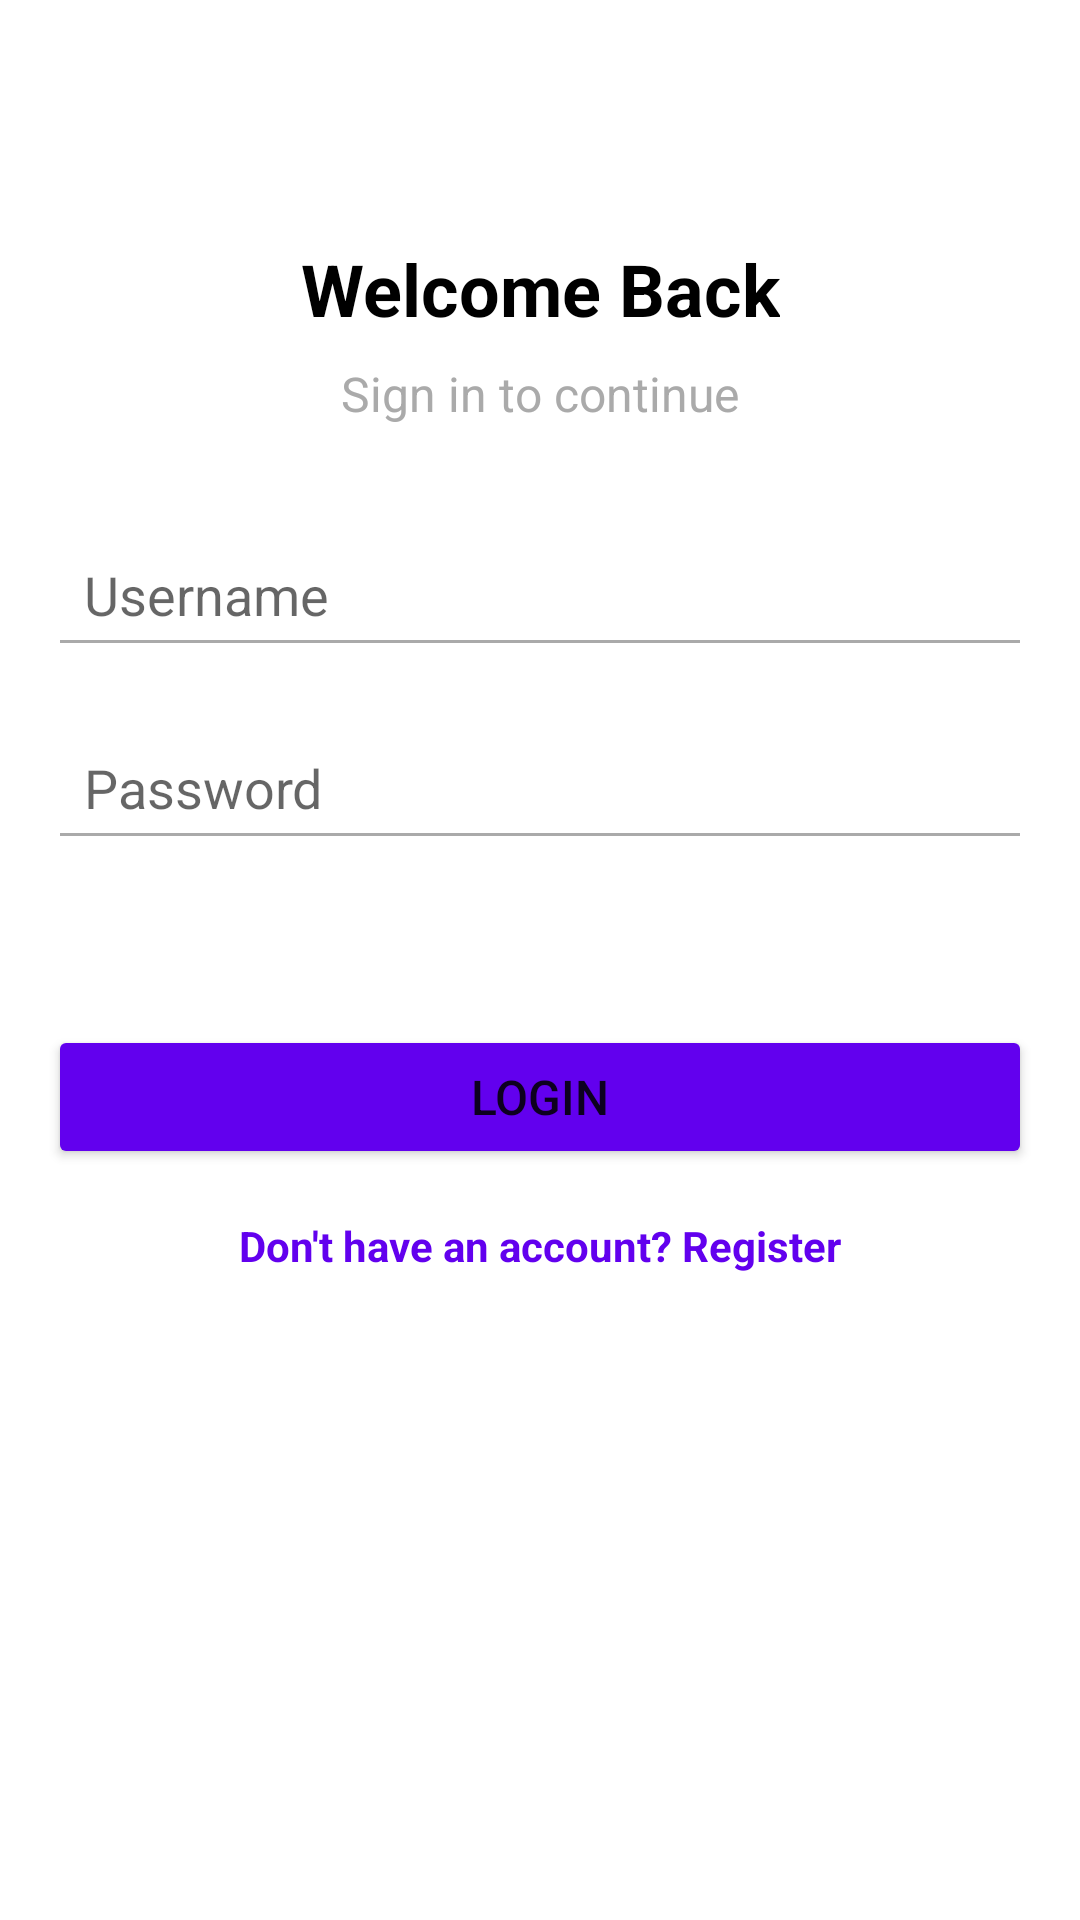

Produce the Android XML layout that renders to this screen, including the resource entries it uses.
<!-- AndroidManifest.xml: application theme Theme.LoginApp -->
<!-- res/layout/activity_login.xml -->
<?xml version="1.0" encoding="utf-8"?>
<androidx.constraintlayout.widget.ConstraintLayout xmlns:android="http://schemas.android.com/apk/res/android"
    xmlns:app="http://schemas.android.com/apk/res-auto"
    xmlns:tools="http://schemas.android.com/tools"
    android:layout_width="match_parent"
    android:layout_height="match_parent"
    android:padding="16dp"
    tools:context=".LoginActivity">

    <TextView
        android:id="@+id/textViewTitle"
        android:layout_width="wrap_content"
        android:layout_height="wrap_content"
        android:text="Welcome Back"
        android:textSize="24sp"
        android:textStyle="bold"
        android:textColor="@android:color/black"
        app:layout_constraintTop_toTopOf="parent"
        app:layout_constraintStart_toStartOf="parent"
        app:layout_constraintEnd_toEndOf="parent"
        android:layout_marginTop="64dp" />

    <TextView
        android:id="@+id/textViewSubtitle"
        android:layout_width="wrap_content"
        android:layout_height="wrap_content"
        android:text="Sign in to continue"
        android:textSize="16sp"
        android:textColor="@android:color/darker_gray"
        app:layout_constraintTop_toBottomOf="@id/textViewTitle"
        app:layout_constraintStart_toStartOf="parent"
        app:layout_constraintEnd_toEndOf="parent"
        android:layout_marginTop="8dp" />

    <EditText
        android:id="@+id/username_input"
        android:layout_width="0dp"
        android:layout_height="wrap_content"
        android:hint="Username"
        android:inputType="text"
        android:padding="12dp"
        app:layout_constraintTop_toBottomOf="@id/textViewSubtitle"
        app:layout_constraintStart_toStartOf="parent"
        app:layout_constraintEnd_toEndOf="parent"
        android:layout_marginTop="32dp"
        android:backgroundTint="@android:color/darker_gray" />

    <EditText
        android:id="@+id/password_input"
        android:layout_width="0dp"
        android:layout_height="wrap_content"
        android:hint="Password"
        android:inputType="textPassword"
        android:padding="12dp"
        app:layout_constraintTop_toBottomOf="@id/username_input"
        app:layout_constraintStart_toStartOf="parent"
        app:layout_constraintEnd_toEndOf="parent"
        android:layout_marginTop="16dp"
        android:backgroundTint="@android:color/darker_gray" />

    <TextView
        android:id="@+id/textViewError"
        android:layout_width="wrap_content"
        android:layout_height="wrap_content"
        android:text=""
        android:textColor="@android:color/holo_red_dark"
        android:textSize="14sp"
        app:layout_constraintTop_toBottomOf="@id/password_input"
        app:layout_constraintStart_toStartOf="parent"
        android:layout_marginTop="12dp" />

    <Button
        android:id="@+id/login_button"
        android:layout_width="0dp"
        android:layout_height="wrap_content"
        android:text="LOGIN"
        android:textSize="16sp"
        android:padding="12dp"
        app:layout_constraintTop_toBottomOf="@id/textViewError"
        app:layout_constraintStart_toStartOf="parent"
        app:layout_constraintEnd_toEndOf="parent"
        android:layout_marginTop="24dp"
        android:backgroundTint="?attr/colorPrimary" />

    <TextView
        android:id="@+id/linkRegister"
        android:layout_width="wrap_content"
        android:layout_height="wrap_content"
        android:text="Don't have an account? Register"
        android:textSize="14sp"
        android:textColor="?attr/colorPrimary"
        android:textStyle="bold"
        app:layout_constraintTop_toBottomOf="@id/login_button"
        app:layout_constraintStart_toStartOf="parent"
        app:layout_constraintEnd_toEndOf="parent"
        android:layout_marginTop="16dp" />

</androidx.constraintlayout.widget.ConstraintLayout>
<!-- resources referenced by this layout -->
<resources>
  <style name="Theme.LoginApp" parent="Theme.MaterialComponents.DayNight.DarkActionBar">
          <item name="colorPrimary">@color/purple_500</item>
          <item name="colorPrimaryVariant">@color/purple_700</item>
          <item name="colorOnPrimary">@color/white</item>
          <item name="colorSecondary">@color/teal_200</item>
          <item name="colorSecondaryVariant">@color/teal_700</item>
          <item name="colorOnSecondary">@color/black</item>
          <item name="colorOnBackground">@color/black</item>
          <item name="colorSurface">@color/white</item>
          <item name="colorOnSurface">@color/black</item>
      </style>
  <!-- not gathered from this repository: default colours our renderer supplied (Android Studio template values) -->
  <color name="purple_500">#FF6200EE</color>
  <color name="purple_700">#FF3700B3</color>
  <color name="teal_200">#FF03DAC5</color>
  <color name="teal_700">#FF018786</color>
  <color name="black">#FF000000</color>
  <color name="white">#FFFFFFFF</color>
</resources>
